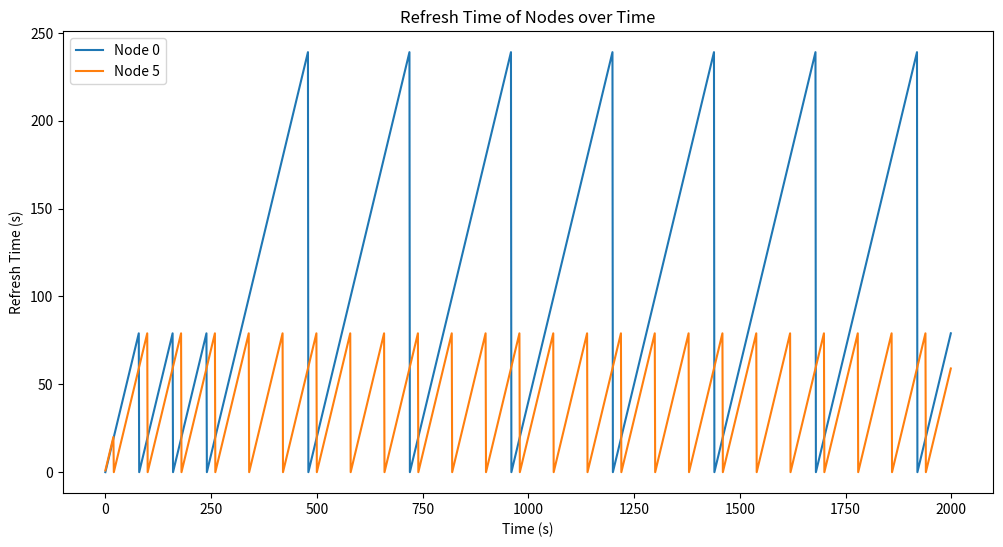

Recreate this plot in Python.
import matplotlib.pyplot as plt
import numpy as np


# Class representing a Node
class Node:
    def __init__(self, node_id):
        self.node_id = node_id
        self.refresh_time = 0

    def increment_refresh_time(self, time_step):
        self.refresh_time += time_step

    def reset_refresh_time(self):
        self.refresh_time = 0

# MSP
# Class representing a Robot
class Robot:
    def __init__(self, robot_id, patrol_nodes, slow_start=200):
        self.robot_id = robot_id
        self.patrol_nodes = patrol_nodes
        self.slow_start = slow_start  # The time at which the robot slows down

    def visit_node(self, current_time, patrol_period, slow_patrol_period=None):
        # If the robot is past the slow_start time, use the slower patrol period
        if current_time >= self.slow_start and slow_patrol_period is not None:
            patrol_period = slow_patrol_period

        patrol_cycle = patrol_period // len(self.patrol_nodes)
        v_flag = False
        if current_time % patrol_cycle == 0:
            v_flag = True
        index = (current_time // patrol_cycle) % len(self.patrol_nodes)
        return [self.patrol_nodes[index], v_flag]


# Class representing the Central Monitor
class CentralMonitor:
    def __init__(self, robots, time_step, total_time, slow_patrol_period=None):
        self.robots = robots
        self.time_step = time_step
        self.total_time = total_time
        self.slow_patrol_period = slow_patrol_period
        self.time_series = np.arange(0, self.total_time, self.time_step)
        self.node_data = {node.node_id: [] for node in [n for r in robots for n in r.patrol_nodes]}

    def simulate(self):
        for t in self.time_series:
            # Increment refresh times for all nodes
            for robot in self.robots:
                for node in robot.patrol_nodes:
                    node.increment_refresh_time(self.time_step)

            # Robots visit their respective nodes, staying only for one timestep
            patrol_period = 80  # Normal patrol period
            for robot in self.robots:
                slow_patrol_period = None
                if robot.robot_id == 0:  # The poorly performing robot
                    slow_patrol_period = 240  # Slower patrol period after 200 timesteps

                visited_node, v_flag = robot.visit_node(
                    t, patrol_period, slow_patrol_period
                )
                if v_flag:
                    visited_node.reset_refresh_time()

            # Collect data for plotting
            for node_id, node_list in self.node_data.items():
                # Find the node with the matching ID
                for robot in self.robots:
                    for node in robot.patrol_nodes:
                        if node.node_id == node_id:
                            node_list.append(node.refresh_time)

    def plot(self, node_ids):
        # Plot the refresh times for the specified nodes over time
        plt.figure(figsize=(12, 6))
        for node_id in node_ids:
            plt.plot(self.time_series, self.node_data[node_id], label=f'Node {node_id}')

        plt.xlabel('Time (s)')
        plt.ylabel('Refresh Time (s)')
        plt.title(f'Refresh Time of Nodes over Time')
        plt.legend()
        plt.show()


# Initialize Nodes and Robots
nodes = [Node(i) for i in range(32)]  # 32 nodes for 8 robots, each with 4 nodes

robots = [
    Robot(i, nodes[i * 4: (i + 1) * 4]) for i in range(8)
]

# Create Central Monitor and simulate with a total of 1000 timesteps
central_monitor = CentralMonitor(robots, 1, 2000)  # 1-second time step, total 1000 seconds
central_monitor.simulate()

# Plot the results for a normal node and the poorly performing node
normal_node_id = 0  # A normal node
poorly_performing_node_id = 5  # A node from the poorly performing robot's patrol area

central_monitor.plot([normal_node_id, poorly_performing_node_id])
